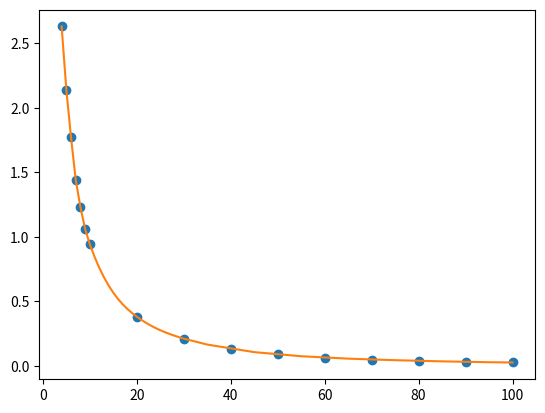

This figure's Python source:
import numpy as np
import matplotlib.pyplot as plt
import matplotlib.patches as mpatches
import matplotlib as mpl
import pandas as pd
from scipy import interpolate

x = [4, 5, 6, 7, 8, 9, 10, 20, 30, 40, 50, 60, 70, 80, 90, 100]
y = [2.63, 2.14, 1.77, 1.44, 1.23, 1.06, 0.941, 0.38, 0.21, 0.13, 0.087, 0.063, 0.048, 0.038, 0.03, 0.025]

f = interpolate.interp1d(x,y,kind='cubic')

xnew = [4,5,6,7,8,9,10,11,12,13,14,15,16,17,18,19,20,21,22,23,24,25,26,27,28,29,30,35,45,55,65,75,85,95,100]
ynew = f(xnew)
for i in range(12):
	print(xnew[i], ynew[i])

plt.plot(x,y, 'o', xnew, ynew, '-')
plt.show()
